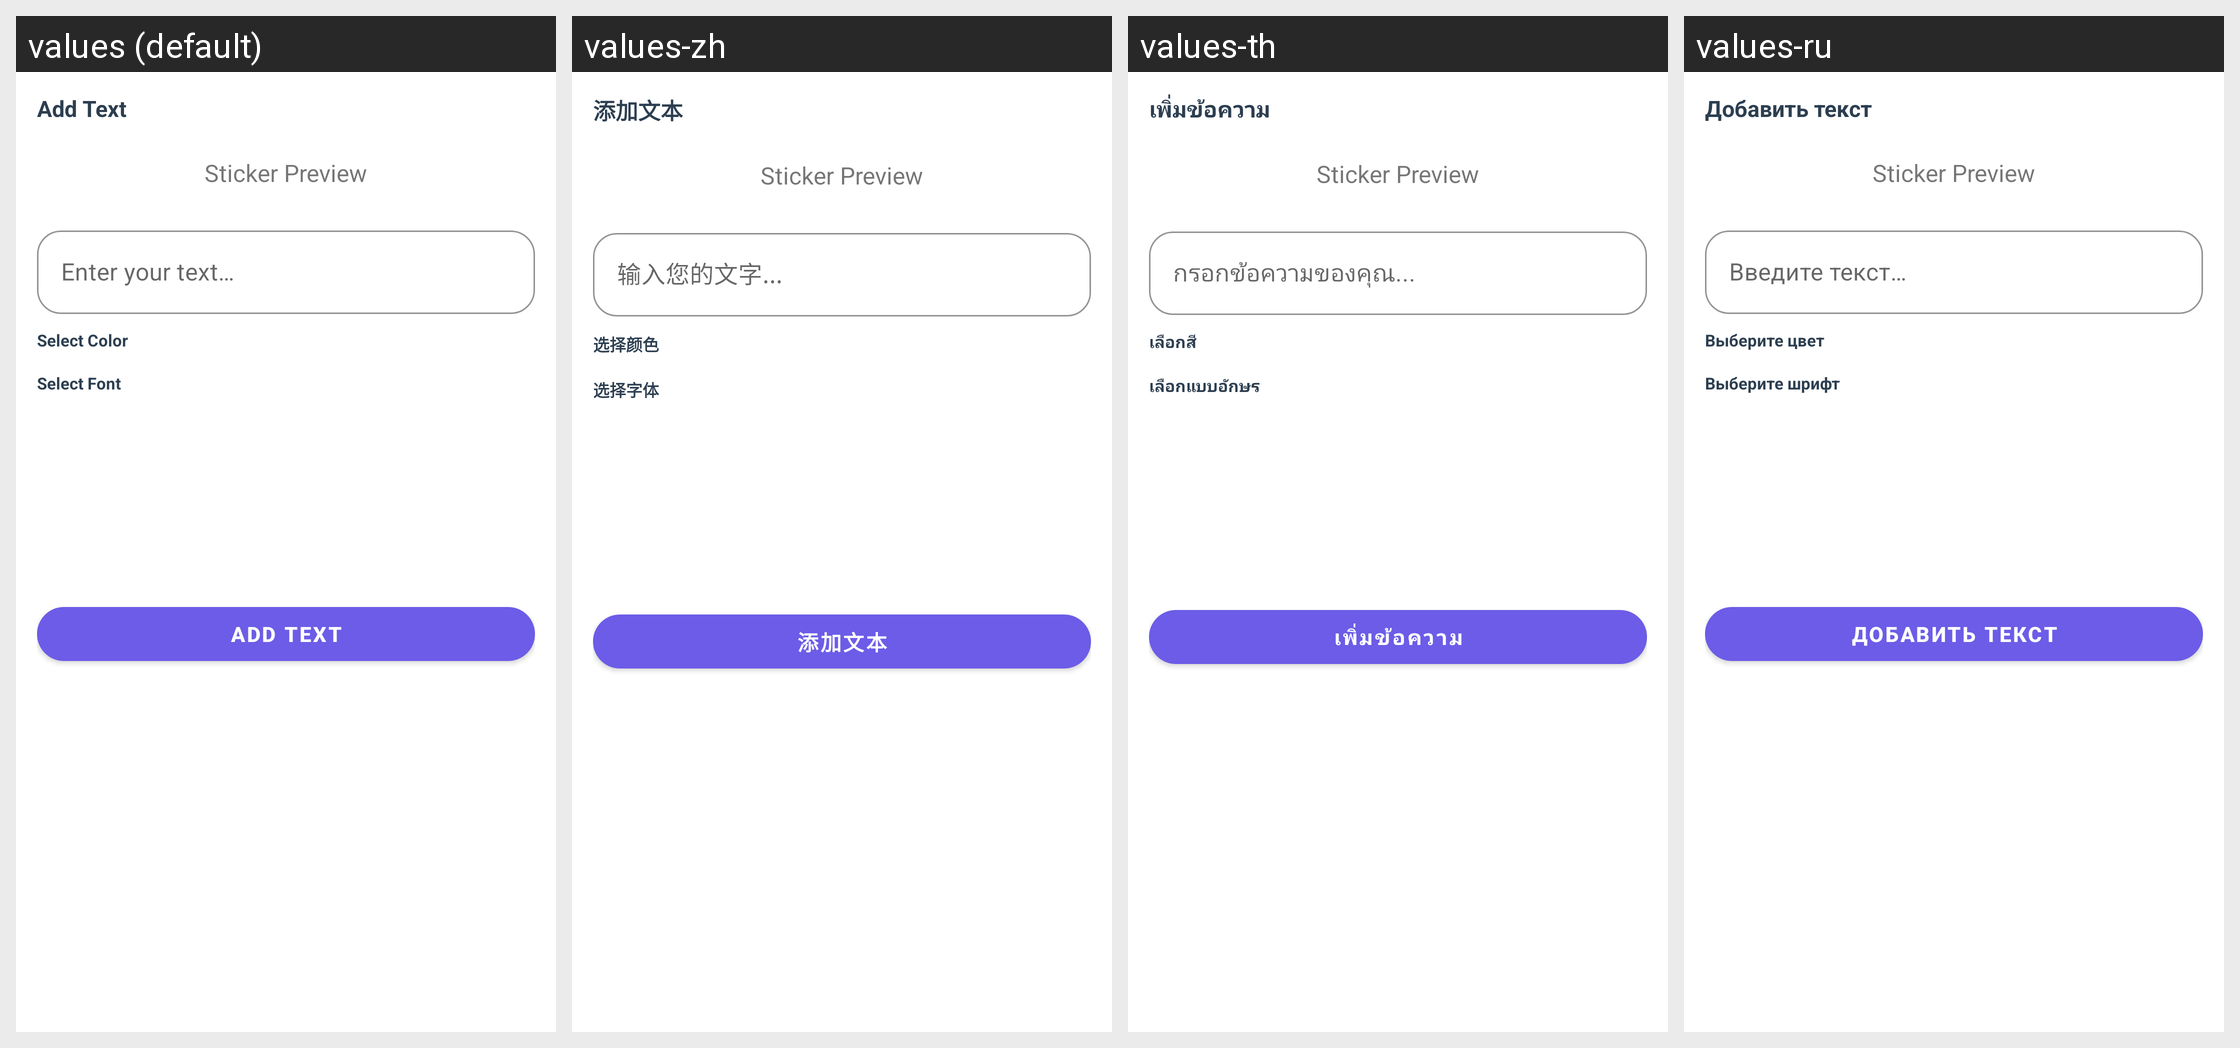

Translations of the strings shown on this Android screen, per locale in the grid:
Android screen res/layout/dialog_add_text.xml rendered under 4 locales, left to right: values (default), values-zh, values-th, values-ru. Device: Nexus 5 (rendered at 1080×1920; each locale shown at half size, 540×960, under a caption strip naming it); theme AppTheme.
Other locales in the repository, not shown: values-ar, values-de, values-es, values-fil, values-fr, values-hi, values-in, values-it, values-ja, values-ko, values-pt, values-tr, values-vi.
Strings drawn on this screen, with the default value and each locale's value (text and hints the layout hard-codes, and strings that could not be matched under every locale, appear in the picture but are not listed):

btn_add_text_label
  values: Add Text
  values-zh: 添加文本
  values-th: เพิ่มข้อความ
  values-ru: Добавить текст

et_sticker_text_hint
  values: Enter your text…
  values-zh: 输入您的文字...
  values-th: กรอกข้อความของคุณ...
  values-ru: Введите текст…

select_color
  values: Select Color
  values-zh: 选择颜色
  values-th: เลือกสี
  values-ru: Выберите цвет

select_font
  values: Select Font
  values-zh: 选择字体
  values-th: เลือกแบบอักษร
  values-ru: Выберите шрифт
